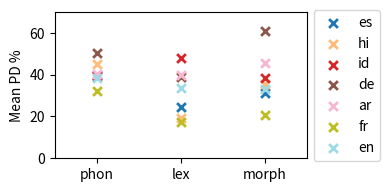

Reproduce this figure in Python. (Note: this script raises an exception after producing the figure.)
def parse_excel_table_into_results(lang_results, all_noise_param_ranges, tasks = ['X->eng', 'XNLI', 'XStoryCloze']):
    results_lang_all_noisers = {}
    for noise_type, str_results in lang_results.items():
        results_lang_noise = {}
        for i, line in enumerate(str_results.split('\n')):
            if line == '':
                continue
            try:
                noise_param = all_noise_param_ranges[noise_type][i]
            except:
                print(noise_type, i, line), all_noise_param_ranges[noise_type], len(str_results.split('\n'))
                raise
            for task in tasks:
                if task not in results_lang_noise:
                    results_lang_noise[task] = {}

            for j in range(len(line.split('\t'))):
                results_lang_noise[tasks[j]][noise_param] = float(line.split('\t')[j])

        results_lang_all_noisers[noise_type] = results_lang_noise
    
    return results_lang_all_noisers
            

# Transform the results based on task
## This is because we want to measure degradation of performance in a way that is comparable across tasks

def normalize_and_transform_scores(results, baselines, tasks = ['X->eng', 'XNLI', 'XStoryCloze']):
    '''
    We transform the scores to make degradation comparable across tasks
    '''

    zero_perfs = {
    "X->eng": 0,
    "XNLI": 33.33,
    "XStoryCloze": 50
    }

    transformed_results = {}
    for lang, lang_results in results.items():
        transformed_results[lang] = {}
        for noise_type, noise_results in lang_results.items():
            transformed_results[lang][noise_type] = {}
            for task in tasks:
                zero_perf = zero_perfs[task]
                transformed_results[lang][noise_type][task] = {}
                for noise_param, acc in noise_results[task].items():
                    if acc == -1:
                        transformed_results[lang][noise_type][task][noise_param] = -1
                    else:    
                        transformed_results[lang][noise_type][task][noise_param] = \
                            ((baselines[lang][noise_type][task] - zero_perf) - (acc - zero_perf)) / (baselines[lang][noise_type][task] - zero_perf)
                        # We multiply by 100 to get percentage
                        transformed_results[lang][noise_type][task][noise_param] *= 100
    return transformed_results



# Now we can plot the results
## 1 plot per task per noiser
## X axis: noise_param
## Y axis: boxplot of accuracies over all languages for that task
## Total subplots: 3 tasks * 1 noiser = 3

import matplotlib.pyplot as plt
import numpy as np


def plot_results(results, tasks, curr_noisers, all_noise_param_ranges):

    plt.rcParams.update({'font.size': 22})
    num_tasks = len(tasks)
    num_noisers = len(curr_noisers)
    fig, axs = plt.subplots(num_noisers, num_tasks, figsize=(50, 50))
    for j, noise_type in enumerate(curr_noisers):
        for i, task in enumerate(tasks):
            if num_noisers == 1:
                ax = axs[i]
            else:
                ax = axs[j, i]  # Indexing both dimensions
            
            # Lineplots with each language a different color
            colour_scheme = plt.get_cmap('tab20', len(results.keys()))
            for lang, lang_results in results.items():
                x = list(lang_results[noise_type][task].keys())
                y = list(lang_results[noise_type][task].values())
                y = [y_val if y_val != -1 else None for y_val in y ]
                # markersize = 20
                if any(y):
                    ax.scatter(x, y, label=lang, marker = "x", s = 400, linewidths = 8, \
                           color=colour_scheme(list(results.keys()).index(lang)))

            # For each noise_param, plot the mean over languages, and a regression line
            X = []
            Y = []
            for noise_param in all_noise_param_ranges[noise_type]:
                try:
                    y = [lang_results[noise_type][task][noise_param] for lang, lang_results in results.items()]
                except:
                    print(noise_type, task, noise_param)
                    print(lang_results[noise_type][task].keys())
                y = [y_val for y_val in y if y_val != -1]
                if len(y) == 0:
                    continue
                Y.append(np.mean(y))
                X.append(noise_param)

            # Plot regression line with X and Y
            m, b = np.polyfit(X, Y, 1)
            ax.plot(X, [m*x + b for x in X], color = "black", linestyle = "--", linewidth = 3)

            # Plot the mean
            ax.scatter(X, Y, label = "mean", marker = "o", s = 100, color = "black")


            ax.legend()

            ax.set_title(task + " " + noise_type)
            ax.set_xlabel("Noise Param")
            ax.set_ylabel("% Degradation in Performance")
            xticks = list([x/10 for x in range(11)])
            yticks = list([y*10 for y in range(11)])
            ax.set_yticks(yticks)
            ax.set_yticklabels([str(y) for y in yticks])
            ax.set_xticks(xticks)
            ax.set_xticklabels(xticks)
            ax.set_xlim(-0.1, 1.1)



    plt.tight_layout()  # Adjust subplots to fit into figure area.
    plt.savefig("plots/lineplots.png")



es = { \
'lexical_c0': \
'''42.85	49.33	72.33
-1	-1	-1
39.82	49.67	69
39.12	48.67	71
40.25	46.67	72.67
28.45	47.33	67
23.27	44	67.33''',
'lexical_f0': \
'''42.85	49.33	72.33
40.9	47	70.67
36.42	45.67	68.67
30.77	41.67	65.67
26.37	37	65
15.42	34.33	57.33
4.88	33.33	57.67''',
'lexical_f0.5': \
'''32.59	43.67	66.67
30.52	43	69.33
27.13	42.67	67
22.7	39.67	63.33
19.97	39	64
9.21	35.67	60.33
1.95	33.67	55''',
'lexical_f0.8': \
'''28.81	43.33	63.33
27.47	43	68.33
21.07	41.67	63
28.1	41.33	66.33
15.01	41.67	65
14.15	38.67	62
5.72	37.33	57.33
1.33	34.67	53''',
'phonological': \
'''42.91	49.67	72.33
41.92	49	67
34.74	46.67	70
30.34	37.33	66
16.02	35	63.33
10.64	35.67	59.67''',
'morphological': \
'''38.63	45.33	70.67
36.19	44.67	68.33
33.34	44	70
30.12	40	66
23.74	39.67	59.67'''
}

hi = {
'lexical_c0': \
'''56.51	51	64
-1	-1	-1
53.69	51.33	65.67
49.77	52	63.67
49.77	42.33	61.33
29.09	49.67	58.67
28.1	47.67	60.67''',
'lexical_f0': \
'''56.51	51	64
52.77	48.33	65
47.05	49.33	65
40.78	47	61.67
32.22	44	55.33
16.94	41.67	54.33
6.16	38	49.67''',
'lexical_f0.5': \
'''44.86	48.67	61.67
33.92	47.67	61
30.15	38	52.33
19.71	37.67	60.67
21.79	43.67	56.33
11.03	42	56.33
2.23	36	51''',
'lexical_f0.8': \
'''25.75	39.67	60.67
27.05	42.33	56.33
27.83	36	58
22.53	39	55.67
19.11	37.33	52
13.64	40	55
5.8	37	55.67
1.74	35.67	47''',
'phonological': \
'''56.44	51	63.67
56.13	44	59.67
45.99	47.67	59.67
36.29	45	58
16.81	35	54
7.46	38.33	48''',
'morphological': \
'''51.95	47.67	66
49.16	46.67	61.67
44.88	50.67	62
43.89	46	61
38.66	43.33	57'''
}

id = {
'lexical_f0.8': \
'''36.87	-1	62
34.98	-1	61.67
32.04	-1	61
34.81	-1	54.67
22.37	-1	58.67
15.91	-1	55.33
8.73	-1	52.67
3.02	-1	49.33''',
'lexical_f0': \
'''59.12	-1	70
55.55	-1	68.67
53.49	-1	67.33
44	-1	66.33
36.19	-1	63.67
20.75	-1	55.33
7.45	-1	52.67''',
'lexical_f0.5': \
'''49.97	-1	67.67
43.61	-1	66.33
33.59	-1	67
30.94	-1	57.33
24.1	-1	57.67
11.99	-1	58.67
4.82	-1	47''',
'lexical_c0': \
'''59.12	-1	70
-1	-1	-1
55.84	-1	69.67
54.92	-1	70.67
51.74	-1	67
46.47	-1	66
36.82	-1	64.67''',
'phonological': \
'''60	-1	69.33
58.39	-1	68.67
48.58	-1	63.67
37.99	-1	65
8.81	-1	59.33
3.98	-1	54.67''',
'morphological': \
'''46.91	-1	70.33
39.17	-1	62.67
29.25	-1	61.33
23.01	-1	58.67
15.8	-1	55.67'''
}

ar = {
'lexical_f0.8': \
'''43.56	44	64.33
39.9	35	64.33
37.9	35.33	63.33
37.25	39.33	62.67
20.2	36.33	58.67
16.92	40.33	56.33
8.18	37	56.33
1.17	34.67	50.67''',
'lexical_f0': \
'''56.68	46.33	66
51.62	45.67	61.67
44.72	41.33	62
33.02	39	54
22.15	38	56.67
9.51	35.33	54.33
1.86	34.33	48.33''',
'lexical_f0.5': \
'''47.06	44	65
41.21	41	63.33
34.92	41.33	60.33
24.81	39	58
17.52	38	59.33
5.18	37	50.33
1.53	34	49.33''',
'lexical_c0': \
'''56.68	46.33	66
-1	-1	-1
55.41	45.33	64.33
54.76	44	65
52.56	42.33	63.33
53.32	45.67	64.33
48.44	40.33	63.33''',
'phonological': \
'''55.32	46	66
53.48	46.67	66
41.01	43.33	60
25.91	43.33	58.67
6.66	33.33	53
3.24	33.67	53.67''',
'morphological': \
'''52.99	44	63.33
41.25	41.33	60
31.07	39	58.33
25.29	40	55.33
19.45	37.67	51'''
}

en = {
'lexical_f0.8': \
'''60.09	51	69.67
65.29	51.67	72
44.22	51.33	70.67
35.78	49	69
34.36	34.33	63.67
34.79	47.33	62
17.23	43.33	60
9.54	38.67	53.33''',
'lexical_f0': \
'''98.94	59.67	77.33
94.97	56.33	74.33
88.14	55.67	73.67
77.72	53.67	65.33
65.6	50	62.67
48.22	47.67	60.67
24.55	42	51.67''',
'lexical_f0.5': \
'''63.88	52	74
70.86	49.67	73.67
64.82	48.67	69.33
58.78	44.33	60.33
45.01	46	64.67
23.85	43	56.33
14.67	38	53.33''',
'lexical_c0': \
'''98.94	59.67	77.33
-1	-1	-1
96.4	58.33	77.67
88.82	56.33	78
81.89	51.67	78
83.22	55.67	71.33
54.81	53	70''',
'phonological': \
'''99.53	60.33	77.33
96.22	58.33	75.33
76.92	54.33	69.67
60.93	34.33	63.33
40.32	34.67	63.33
22.74	40.67	60''',
'morphological': \
'''86.26	59.33	73
79.79	50	68.33
67.69	50.67	59
51.88	48.33	65.33
42.48	46.33	54.33'''
}

de = {
'lexical_f0.8': \
'''13.11	38	-1
17.35	39	-1
12.46	40	-1
9.58	38	-1
7.09	38.67	-1
7.43	35.67	-1
2.8	37.33	-1
1.6	34.67	-1''',
'lexical_f0': \
'''40.63	47.67	-1
36.87	48.33	-1
34.31	48.67	-1
29.16	45.33	-1
20.53	44.33	-1
11.92	38	-1
5.15	36.33	-1''',
'lexical_f0.5': \
'''24.64	42.67	-1
22.31	43	-1
17.93	42.33	-1
11.73	38.67	-1
10.43	39	-1
5.2	37	-1
2.03	35.67	-1''',
'lexical_c0': \
'''40.63	47.67	-1
-1	-1	-1
37.95	46.33	-1
33.86	44.33	-1
32.38	42.67	-1
25.5	40.33	-1
15.63	38.67	-1''',
'phonological': \
'''40.63	47.33	-1
24.68	46	-1
19.54	45	-1
5.71	42.33	-1
3.25	33.33	-1
1.65	34.67	-1''',
'morphological': \
'''32.12	46.67	-1
28.42	44	-1
25.63	44.67	-1
18.99	43	-1
18.79	41	-1'''
}

fr = {
'lexical_f0.8': \
'''44.5	44	-1
40.48	43	-1
37.25	44.67	-1
34.87	42	-1
36.67	39.67	-1
26.08	42.33	-1
12.45	40.67	-1
3.03	37	-1''',
'lexical_f0': \
'''56.2	54.67	-1
53.48	53	-1
49.71	51	-1
43.04	48	-1
36.91	42.33	-1
25.32	44.33	-1
8.48	38.33	-1''',
'lexical_f0.5': \
'''48.08	47	-1
40.8	46	-1
40.21	46.67	-1
36.52	41.67	-1
28.45	41.67	-1
20.29	41	-1
3.88	38	-1''',
'lexical_c0': \
'''56.2	54.67	-1
-1	-1	-1
54.52	53.67	-1
53.09	50	-1
53.87	49.33	-1
45.22	47	-1
46.29	44.67	-1''',
'phonological': \
'''57.34	54.67	-1
55.08	51	-1
50.76	43.33	-1
47.95	37.67	-1
37.53	37	-1
19.45	34.67	-1''',
'morphological': \
'''53.95	49	-1
50.15	47	-1
45.85	43.33	-1
42.02	39	-1
40.45	40.33	-1'''
}


all_lang_results = {"es": es, "hi": hi, "id": id, "de": de, "ar": ar, "fr": fr, "en": en}

# We'll build a results dictionary with the following structure:
# results = {lang: noise_type: {task: {noise_param: acc}}
noise_types = ["lexical_f0", "lexical_f0.5", "lexical_f0.8", "lexical_c0", "morphological", "phonological"]
all_noise_param_ranges = {
    'lexical_f0': [0, 0.05, 0.1, 0.2, 0.3, 0.5, 0.8],
    'lexical_f0.5': [0, 0.05, 0.1, 0.2, 0.3, 0.5, 0.8],
    'lexical_f0.8': [0, 0.01, 0.05, 0.1, 0.2, 0.3, 0.5, 0.8],
    'lexical_c0': [0, 0.05, 0.1, 0.2, 0.3, 0.5, 0.8],
    'morphological': [0.2, 0.4, 0.6, 0.8, 1],
    'phonological': [0, 0.01, 0.05, 0.1, 0.2, 0.3],
}
tasks = ['X->eng', 'XNLI', 'XStoryCloze']

results = {}
for lang, lang_results in all_lang_results.items():
    print(lang)
    results[lang] = parse_excel_table_into_results(lang_results, all_noise_param_ranges, tasks = tasks)

print(results)

curr_noisers = results[list(results.keys())[0]].keys()
baselines = {
    lang : { 
        noise_type: {
            task: results[lang]['lexical_f0'][task][0] for task in tasks
        } for noise_type in curr_noisers
    } for lang in results.keys()
}

print("\n\n\n\n BASELINES")
print(baselines)


results = normalize_and_transform_scores(results, baselines, tasks = tasks)
# Pretty print
for lang, lang_results in results.items():
    print(lang.upper())

    for noise_type, noise_results in lang_results.items():
        print(noise_type)
        for task in tasks:
            print(task)
            for noise_param, acc in noise_results[task].items():
                print(noise_param, acc)
            print()
    
    print("\n\n\n")

# plot_results(results, tasks, curr_noisers, all_noise_param_ranges)

# Mean degradation by task and language
mean_degradations = {task: {lang: {noise_type: np.mean(list(results[lang][noise_type][task].values())) \
                    for noise_type in curr_noisers} for lang in results.keys()} for task in tasks}    
mean_degradations_over_noisetype = {task: {lang: np.mean(list(mean_degradations[task][lang].values())) for lang in results.keys()} for task in tasks}
print(mean_degradations)
print(mean_degradations_over_noisetype)

print(f"BY TASK")
# For each task, print lang in sorted order
for task, lang_results in mean_degradations_over_noisetype.items():
    print(task)
    for lang, mean_degradation in sorted(lang_results.items(), key = lambda x: x[1], reverse = True):
        print(lang)
    for lang, mean_degradation in sorted(lang_results.items(), key = lambda x: x[1], reverse = True):
        print(round(mean_degradation, 1))


print(f"BY NOISE TYPE")
# Mean degradation by noise type and language, over all tasks
mean_degradations_over_tasks = {noise_type: {lang: np.mean(list(mean_degradations[task][lang][noise_type] for task in tasks)) 
                                             for lang in results.keys()} for noise_type in curr_noisers}
print(mean_degradations_over_tasks)

# For each noise type, print lang in sorted order
for noise_type, lang_results in mean_degradations_over_tasks.items():
    print(noise_type)
    for lang, mean_degradation in sorted(lang_results.items(), key = lambda x: x[1], reverse = True):
        print(lang)
    for lang, mean_degradation in sorted(lang_results.items(), key = lambda x: x[1], reverse = True):
        print(round(mean_degradation, 1))

# For each task and noise type, print sorted list of languages
        
# for task in tasks:
#     print(task)
#     for noise_type in curr_noisers:
#         print(noise_type)
#         for lang, mean_degradation in sorted(mean_degradations[task].items(), key = lambda x: x[1][noise_type], reverse = True):
#             print(lang)
#         for lang, mean_degradation in sorted(mean_degradations[task].items(), key = lambda x: x[1][noise_type], reverse = True):
#             print(round(mean_degradation[noise_type], 1))
#     print("\n\n\n")

# We'll make the following plots:
## One plot per task
## X axis: noise types
## Y axis: mean degradation
## One point per language (scatter plot)

import matplotlib.pyplot as plt
import numpy as np

plt.figure(figsize=(4, 2))

def plot_mean_degradations(mean_degradations, tasks, curr_noisers):

    xticklabels = {"lex", "morph", "phon"}
        
    # Assign colours to langs
    colour_scheme = plt.get_cmap('tab20', len(mean_degradations[tasks[0]].keys()))

    # plt.rcParams.update({'font.size': 30})
    tasks = ['X->eng']
    num_tasks = len(tasks)
    fig, axs = plt.subplots(num_tasks, 1, figsize=(4, 2))
    for i, task in enumerate(tasks):
        for lang in mean_degradations[task].keys():
            if -1 in list(mean_degradations[task][lang].values()):
                continue
            
            if num_tasks == 1:
                ax = axs
            else:
                ax = axs[i]
            x = np.arange(len(curr_noisers))
            y = [mean_degradations[task][lang][noise_type] for noise_type in curr_noisers]
            ax.scatter(x, y, label=lang, marker = "x", s = 40, linewidths = 2, \
                    color=colour_scheme(list(mean_degradations[task].keys()).index(lang)))
        

        ax.set_xticks(x)
        ax.set_xticklabels(xticklabels)
        # ax.set_title(f"{task}, Mean PD% by Noise Type")
        ax.set_ylabel("Mean PD %")
        # ax.set_xlabel()
        # Make legend appear beside figure
        ax.legend(loc='center left', bbox_to_anchor=(1, 0.5))
        ax.set_ylim(0, 70)
        ax.set_xlim(-0.5, len(curr_noisers) - 0.5)
    plt.tight_layout()  # Adjust subplots to fit into figure area.
    plt.savefig("plots/mean_degradations.pdf")

print(mean_degradations)

# Let's average all lexical noise into one noise type: lexical
# For each task and language, average the lexical_f0, lexical_f0.5, lexical_f0.8, lexical_c0 keys
for task in tasks:
    for lang in results.keys():
        mean_degradations[task][lang]["lexical"] = np.mean([mean_degradations[task][lang][noise_type] for noise_type in ["lexical_f0", "lexical_f0.5", "lexical_f0.8", "lexical_c0"]])
        for noise_type in ["lexical_f0", "lexical_f0.5", "lexical_f0.8", "lexical_c0"]:
            del mean_degradations[task][lang][noise_type]

curr_noisers = ["lexical", "morphological", "phonological"]

plot_mean_degradations(mean_degradations, tasks, curr_noisers)